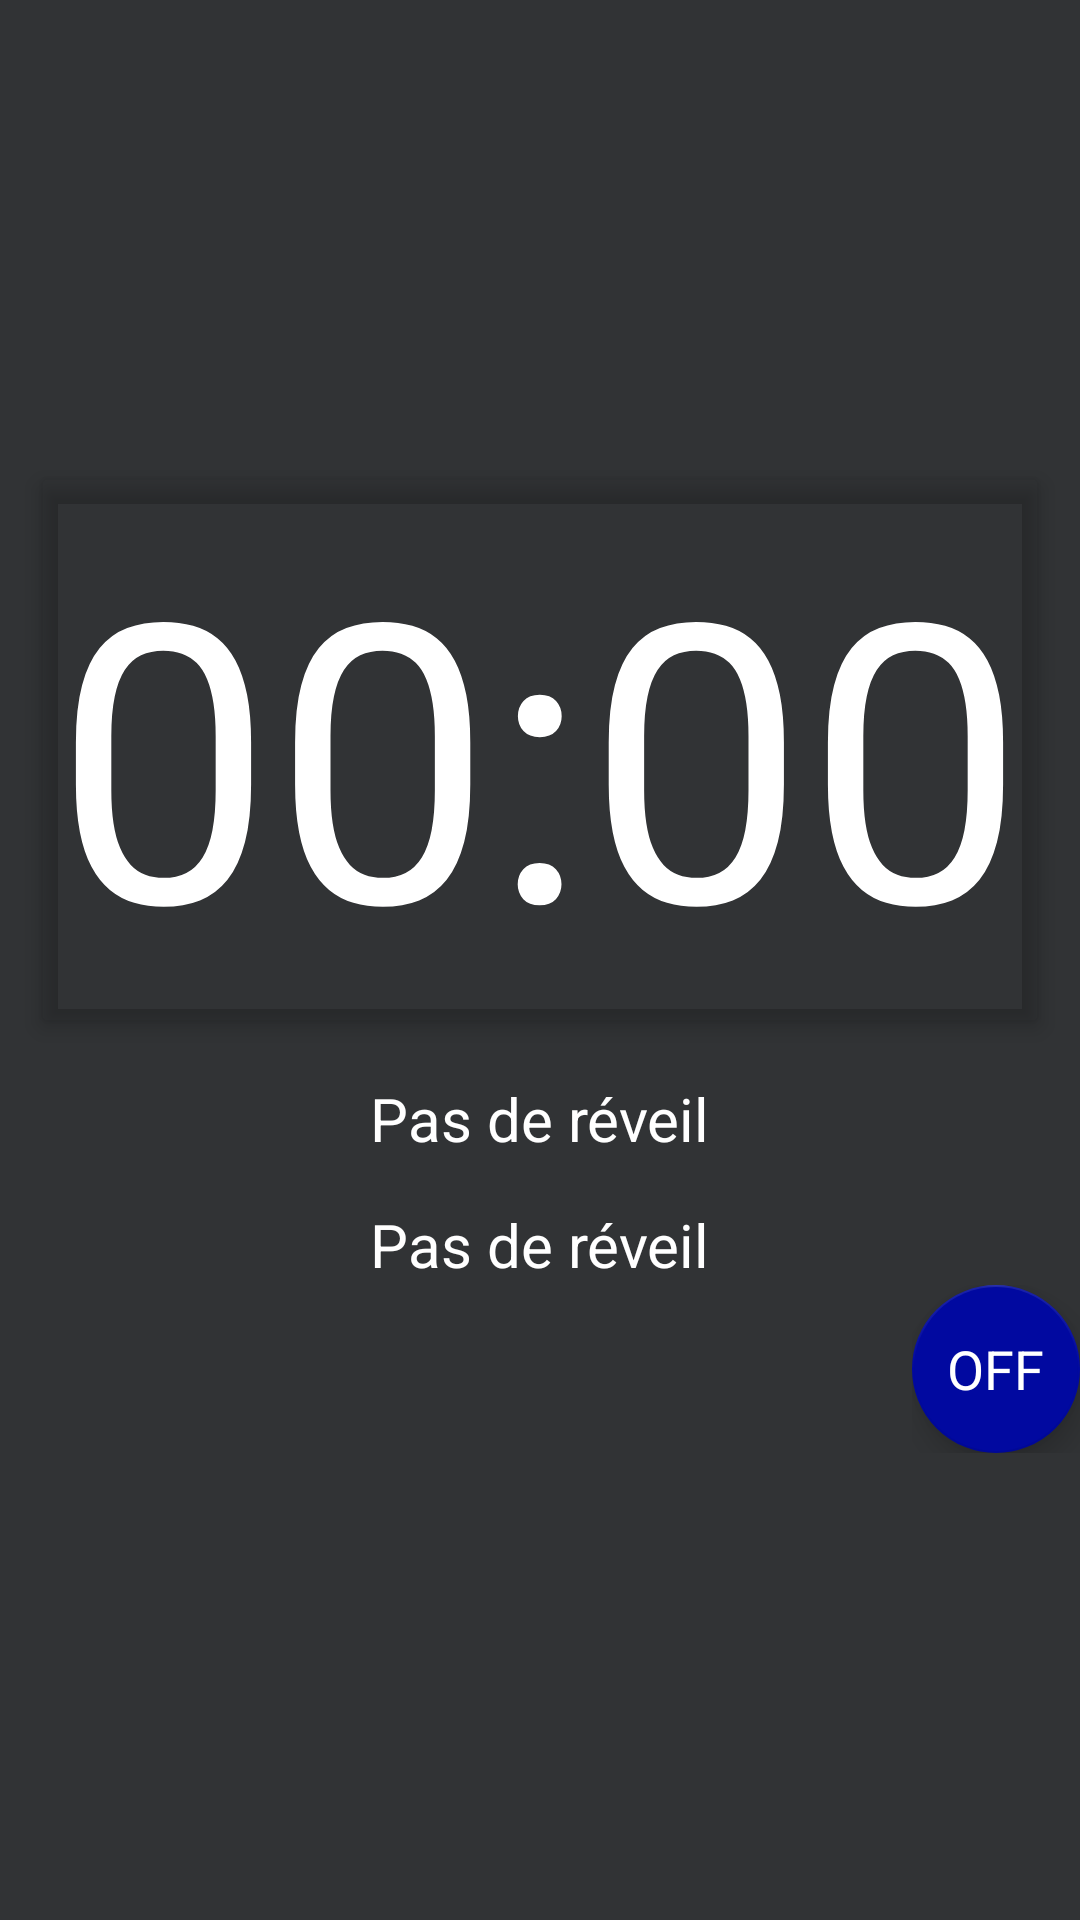

This screen was rendered from an Android layout file. Write that file and the resources it references.
<!-- AndroidManifest.xml: application theme AppTheme -->
<!-- res/layout/clock_layout.xml -->
<LinearLayout
    xmlns:android="http://schemas.android.com/apk/res/android"
    android:id="@+id/clock_layout"
    xmlns:tools="http://schemas.android.com/tools"
    android:layout_width="match_parent"
    android:layout_height="match_parent"
    android:orientation="vertical"
    tools:context="jajcompany.jajmeup.fragment.ClockFragment"
    android:background="@drawable/gradientbackground"
    android:gravity="center_vertical|center_horizontal">

    

    <androidx.cardview.widget.CardView
        xmlns:android="http://schemas.android.com/apk/res/android"
        xmlns:card_view="http://schemas.android.com/apk/res-auto"
        xmlns:tools="http://schemas.android.com/tools"
        android:id="@+id/cardView_item_person"
        android:layout_width="wrap_content"
        android:layout_height="wrap_content"
        android:layout_margin="4dp"
        android:foreground="?android:attr/selectableItemBackground"
        android:clickable="true"
        android:focusable="true"
        card_view:cardElevation="4dp"
        card_view:contentPadding="4dp"
        card_view:cardBackgroundColor="@android:color/transparent">
        <TextView
            android:id="@+id/hoursclock"
            android:layout_width="wrap_content"
            android:layout_height="wrap_content"
            android:textColor="@android:color/white"
            android:textSize="130sp"
            android:text="00:00"/>
    </androidx.cardview.widget.CardView>

    <TableRow
        android:id="@+id/tableRow1"
        android:layout_width="wrap_content"
        android:layout_height="wrap_content"
        android:layout_marginTop="15dp" >
        <TextView
            android:id="@+id/alarmbetween"
            android:layout_width="match_parent"
            android:layout_height="wrap_content"
            android:textColor="@android:color/white"
            android:textSize="20sp"
            android:text="@string/no_alarm"/>
    </TableRow>
    <TableRow
        android:id="@+id/tableRow1oui"
        android:layout_width="wrap_content"
        android:layout_height="wrap_content"
        android:layout_marginTop="15dp" >
        <TextView
            android:id="@+id/alarmbetweenvalue"
            android:layout_width="match_parent"
            android:layout_height="wrap_content"
            android:textColor="@android:color/white"
            android:textSize="20sp"
            android:text="@string/no_alarm"/>
    </TableRow>

    <FrameLayout
        android:layout_width="wrap_content"
        android:layout_height="wrap_content"
        android:layout_margin="@dimen/fab_margin"
        android:layout_gravity="bottom|end">
        <com.google.android.material.floatingactionbutton.FloatingActionButton
            android:layout_width="wrap_content"
            android:layout_height="wrap_content"
            android:id="@+id/statusalarm" />
        <TextView
            android:layout_width="wrap_content"
            android:layout_height="wrap_content"
            android:layout_gravity="center"
            android:id="@+id/textstatus"
            android:text="OFF"
            android:elevation="16dp"
            android:textColor="@android:color/white"
            android:textAppearance="?android:attr/textAppearanceMedium" />
    </FrameLayout>
        

</LinearLayout>
<!-- resources referenced by this layout -->
<resources>
  <color name="colorAccent">#0109A0</color>
  <!-- drawable gradientbackground (drawable) -->
  <?xml version="1.0" encoding="utf-8"?>
  <selector xmlns:android="http://schemas.android.com/apk/res/android">
      <item>
          <shape>
              <gradient
                  android:angle="90"
                  android:startColor="#313335"
                  android:endColor="#313335"
                  android:type="linear" />
          </shape>
      </item>
  </selector>
      
  <string name="no_alarm">Pas de réveil</string>
  <style name="AppTheme" parent="Theme.AppCompat.Light.DarkActionBar">
          
          <item name="colorPrimary">@color/colorPrimary</item>
          <item name="colorPrimaryDark">@color/colorPrimaryDark</item>
          <item name="colorAccent">@color/colorAccent</item>
          <item name="android:editTextColor">@android:color/white</item>
      </style>
  <color name="colorPrimary">#2b2b2b</color>
  <color name="colorPrimaryDark">#303F9F</color>
</resources>
